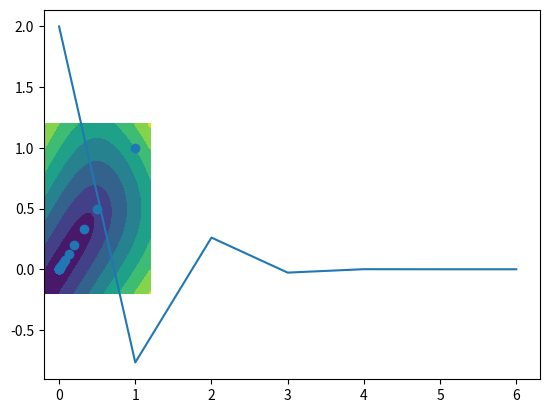

The matplotlib source for this figure:
import numpy as np
from math import sqrt
import matplotlib.pyplot as plt

def eval(f,g,x,d,scalar = True):
    sigma = 0.3
    beta = 0.5
    t = beta ** (0)
    if scalar:
        while np.linalg.norm(f(x+t*d))>np.linalg.norm(f(x)+sigma*t*g*d):
            t = t*beta
    else:
        while np.linalg.norm(f(x+t*d))>np.linalg.norm(f(x)+sigma*t*g@d):
            t = t*beta
    return x+t*d
def newton(f,g,x,scalar=False):
    iter = 0
    x_list = [x]
    while iter < nmax:
        
        f_current = f(x)
        #print(f_current)
        if np.linalg.norm(f_current)<ep:
            break
        grad = g(x)
        
        if scalar:
            d = -f_current/grad
            if np.linalg.norm(d)<ep:
                break
            x = eval(f,grad,x,d)
        else:
            d = -np.linalg.inv(grad)@f_current
            if np.linalg.norm(d)<ep:
                break
            #x+=d
            x = eval(f,grad,x,d,False)
        iter+=1
        x_list.append(x.copy())
    return x_list,iter
def broyden(f,Q,x,scalar = False):
    iter = 0
    f_current = f(x)
    x_list = [x]
    while iter<nmax:
        if scalar:
            delta = -f_current/Q
            if abs(delta)<np.sqrt(ep):
              break
            x = eval(f,Q,x,delta,scalar)
            f_current = f(x)
            Q = Q + f_current*delta/(delta*delta)
        else:
            delta = -np.linalg.solve(Q,f_current)
            if np.linalg.norm(delta)<np.sqrt(ep):
              break
            #x += delta
            x = eval(f,Q,x,delta,scalar)
            f_current = f(x)
            #f_new = f(x)
            #b = f_new - f_current
            #Q = Q + np.outer(b-Q@delta,delta)/np.dot(delta,delta)
            Q = Q + np.outer(f_current,delta)/np.dot(delta,delta)
            #f_current = f_new
        iter+=1
        x_list.append(x.copy())
    return x_list,iter
def good_broyden(f,Q,x,scalar = False):
    iter = 0
    f_current = f(x)
    x_list = [x]
    while iter<nmax:
        if scalar:
            delta = -f_current/Q
            if abs(delta)<np.sqrt(ep):
              break
            x = eval(f,Q,x,delta,scalar)
            f_current = f(x)
            Q = Q + f_current*delta/(delta*delta)
        else:
            delta = -Q@f_current
            if np.linalg.norm(delta)<np.sqrt(ep):
              break
            x += delta
            #x = eval(f,Q,x,delta,scalar)
            f_new = f(x)
            b = f_new - f_current
            Q = Q + np.outer(delta - Q@b,delta.T@Q)/np.dot(delta.T,Q@b)
            f_current = f_new
        iter+=1
        x_list.append(x.copy())
    return x_list,iter
nmax = 200
ep = 10**(-16)

f = lambda x: np.array([x[0]-x[1],x[0]*x[1]])
g = lambda x: np.array([[1,-1],[x[0],x[1]]])
#print(g([1,1]))
x_list1,iter1 = newton(f,g,[1,1])
Q = g([1,1])
x_list2,iter = broyden(f,Q,[1,1])
x_list3,iters = good_broyden(f,np.linalg.inv(Q),[1,1])
print(iter)
print(x_list2)
print(iters)
print(x_list3)
xx = np.linspace(-0.2,1.2,50)
yy = np.linspace(-0.2,1.2,50)
X,Y = np.meshgrid(xx,yy)
Z = np.linalg.norm(f([X,Y]),axis = 0)

plt.contourf(X,Y,Z)
x_cord = [x[0] for x in x_list2]
y_cord = [x[1] for x in x_list2]
plt.scatter(x_cord,y_cord)
plt.show()

f1 = lambda x: np.arctan(x)
g1 = lambda x: 1/(1+x*x)
x_list,iter2 = broyden(f1,g1(2),2,True)
print(iter2)
print(x_list)
print(np.arctan(x_list))
plt.plot(x_list)
plt.show()
